Run: headless pygame with SDL's dummy video driver; simulated clock (each Clock.tick advances the game by its frame time, no real sleeping); random seed 0; keys injected as events and as key.get_pressed() state; mouse plan: one left click at the window centre at the start of phase 2, then a move to the lower-right quarter at the start of phase 3.
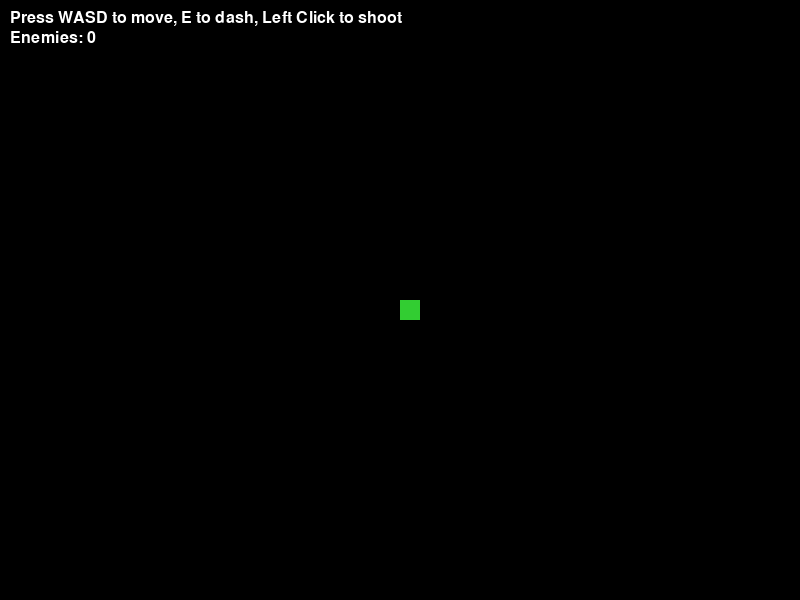
Frame 1 of 4 · flips 1–60 · no input
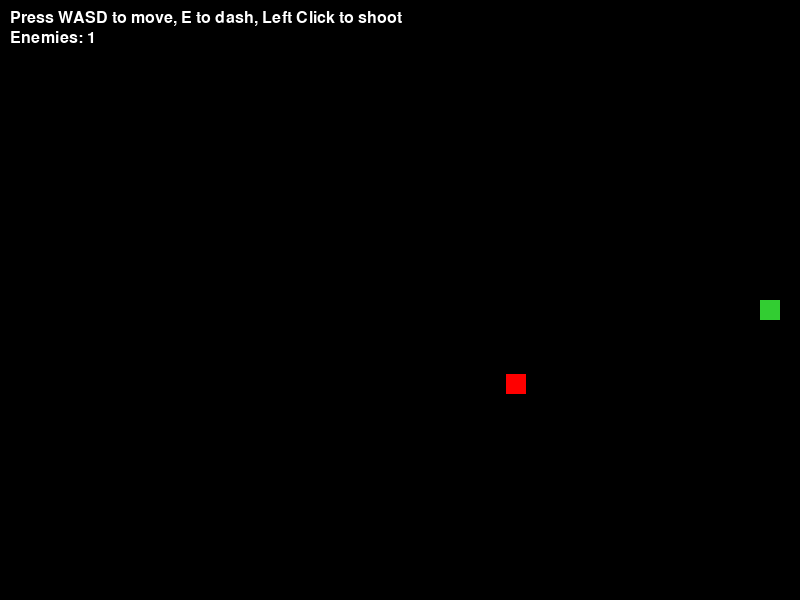
Frame 2 of 4 · flips 61–180 · clicked the window centre · tapped SPACE, RETURN · held RIGHT (→), D
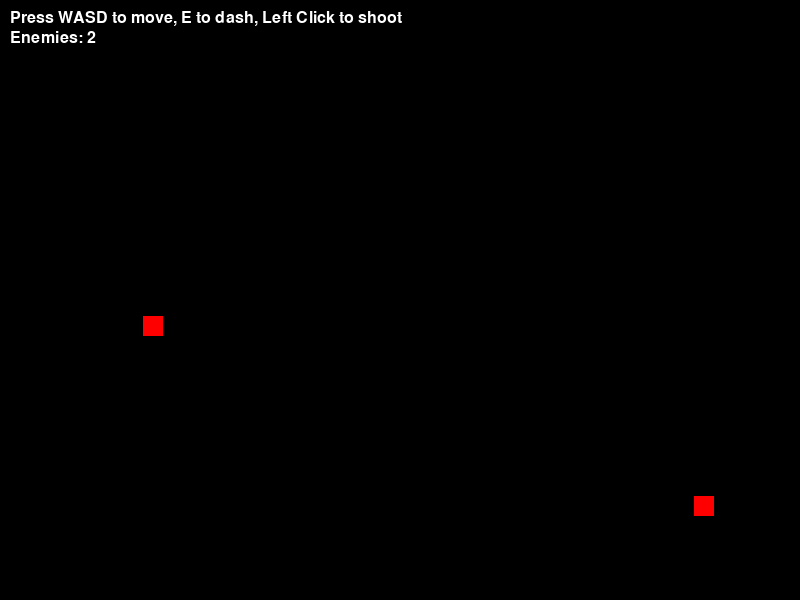
Frame 3 of 4 · flips 181–300 · moved the mouse to the lower-right quarter · held DOWN (↓), S
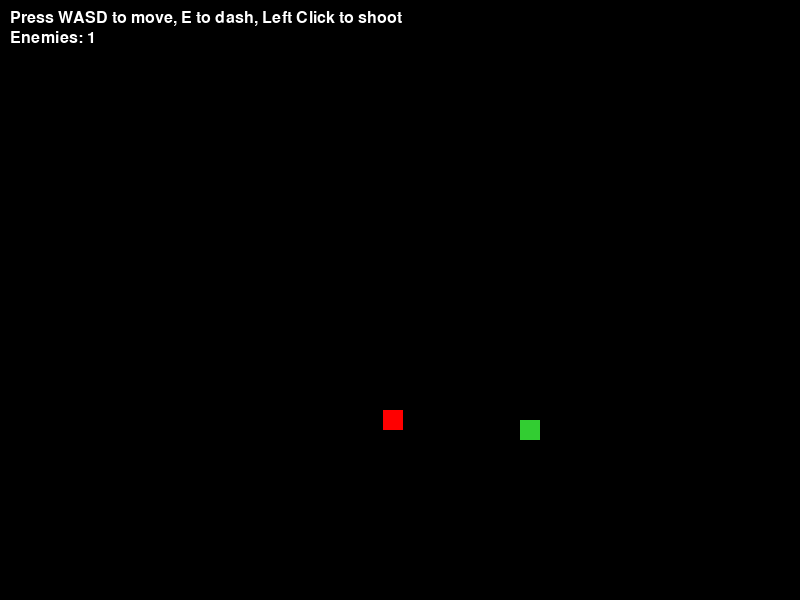
Frame 4 of 4 · flips 301–420 · held LEFT (←), A, UP (↑), W

The pygame program that drew these frames:

import pygame
import random
import math

# Initialize Pygame
pygame.init()

# Screen settings
WIDTH, HEIGHT = 800, 600
screen = pygame.display.set_mode((WIDTH, HEIGHT))
pygame.display.set_caption("Top-Down Combat Game")

# Colors
WHITE = (255, 255, 255)
PLAYER_COLOR = (50, 205, 50)  # Green
ENEMY_COLOR = (255, 0, 0)     # Red
BULLET_COLOR = (255, 255, 0)  # Yellow

# Player settings
PLAYER_SIZE = 20
PLAYER_SPEED = 3

# Dash settings
DASH_COOLDOWN = 1000  # milliseconds
DASH_DISTANCE = 100

# Shooting settings
SHOOT_COOLDOWN = 500  # milliseconds
BULLET_SPEED = 7

# Enemy settings
ENEMY_SIZE = 20
ENEMY_SPEED = 2
ENEMY_SPAWN_TIME = 2000  # milliseconds

# Setup clock
clock = pygame.time.Clock()

# Font for text
font = pygame.font.SysFont(None, 24)

# Helper functions
def draw_text(text, x, y):
    img = font.render(text, True, WHITE)
    screen.blit(img, (x, y))

# Player class
class Player:
    def __init__(self):
        self.rect = pygame.Rect(WIDTH//2, HEIGHT//2, PLAYER_SIZE, PLAYER_SIZE)
        self.speed = PLAYER_SPEED
        self.last_dash_time = 0
        self.last_shot_time = 0
        self.dash_cooldown = DASH_COOLDOWN
        self.shoot_cooldown = SHOOT_COOLDOWN
        self.dashing = False
        self.dash_direction = pygame.Vector2(0,0)
        self.upgrades = {
            'fire_rate': 1,  # multiplier
            'damage': 1,
            'multi_shot': False,  # for future upgrades
        }

    def move(self, keys_pressed):
        dir_x, dir_y = 0, 0
        if keys_pressed[pygame.K_w]:
            dir_y = -1
        if keys_pressed[pygame.K_s]:
            dir_y = 1
        if keys_pressed[pygame.K_a]:
            dir_x = -1
        if keys_pressed[pygame.K_d]:
            dir_x = 1
        dir_vector = pygame.Vector2(dir_x, dir_y)
        if dir_vector.length() != 0:
            dir_vector = dir_vector.normalize()
            self.rect.x += dir_vector.x * self.speed
            self.rect.y += dir_vector.y * self.speed

    def dash(self, keys_pressed):
        now = pygame.time.get_ticks()
        if now - self.last_dash_time >= self.dash_cooldown:
            dir_x, dir_y = 0,0
            if keys_pressed[pygame.K_w]:
                dir_y = -1
            if keys_pressed[pygame.K_s]:
                dir_y = 1
            if keys_pressed[pygame.K_a]:
                dir_x = -1
            if keys_pressed[pygame.K_d]:
                dir_x = 1
            direction = pygame.Vector2(dir_x, dir_y)
            if direction.length() != 0:
                direction = direction.normalize()
                self.rect.x += direction.x * DASH_DISTANCE
                self.rect.y += direction.y * DASH_DISTANCE
                self.last_dash_time = now

    def shoot(self, mouse_pos, bullets):
        now = pygame.time.get_ticks()
        if now - self.last_shot_time >= self.shoot_cooldown:
            # Calculate direction
            direction = pygame.Vector2(mouse_pos) - pygame.Vector2(self.rect.center)
            if direction.length() != 0:
                direction = direction.normalize()
                bullets.append(Bullet(self.rect.centerx, self.rect.centery, direction))
                self.last_shot_time = now

    def draw(self):
        pygame.draw.rect(screen, PLAYER_COLOR, self.rect)

# Bullet class
class Bullet:
    def __init__(self, x, y, direction):
        self.rect = pygame.Rect(x, y, 5, 5)
        self.direction = direction
        self.speed = BULLET_SPEED

    def update(self):
        self.rect.x += self.direction.x * self.speed
        self.rect.y += self.direction.y * self.speed

    def draw(self):
        pygame.draw.rect(screen, BULLET_COLOR, self.rect)

# Enemy class
class Enemy:
    def __init__(self):
        self.rect = pygame.Rect(
            random.randint(0, WIDTH - ENEMY_SIZE),
            random.randint(0, HEIGHT - ENEMY_SIZE),
            ENEMY_SIZE,
            ENEMY_SIZE
        )
        self.speed = ENEMY_SPEED

    def update(self, player_pos):
        direction = pygame.Vector2(player_pos) - pygame.Vector2(self.rect.center)
        if direction.length() != 0:
            direction = direction.normalize()
            self.rect.x += direction.x * self.speed
            self.rect.y += direction.y * self.speed

    def draw(self):
        pygame.draw.rect(screen, ENEMY_COLOR, self.rect)

# Main game function
def main():
    player = Player()
    bullets = []
    enemies = []

    last_enemy_spawn = pygame.time.get_ticks()

    running = True
    while running:
        clock.tick(60)
        screen.fill((0,0,0))
        now = pygame.time.get_ticks()

        # Spawn enemies
        if now - last_enemy_spawn >= ENEMY_SPAWN_TIME:
            enemies.append(Enemy())
            last_enemy_spawn = now

        # Event handling
        for event in pygame.event.get():
            if event.type == pygame.QUIT:
                running=False

        keys_pressed = pygame.key.get_pressed()

        # Movement
        player.move(keys_pressed)

        # Dash
        if keys_pressed[pygame.K_e]:
            player.dash(keys_pressed)

        # Shooting
        mouse_pos = pygame.mouse.get_pos()
        mouse_pressed = pygame.mouse.get_pressed()
        if mouse_pressed[0]:
            player.shoot(mouse_pos, bullets)

        # Update bullets
        for bullet in bullets[:]:
            bullet.update()
            # Remove if off-screen
            if (bullet.rect.x < 0 or bullet.rect.x > WIDTH or
                bullet.rect.y < 0 or bullet.rect.y > HEIGHT):
                bullets.remove(bullet)

        # Update enemies
        for enemy in enemies[:]:
            enemy.update(player.rect.center)

        # Check for collisions
        for enemy in enemies[:]:
            if enemy.rect.colliderect(player.rect):
                # For now, just remove enemy on collision
                enemies.remove(enemy)
                # Could implement health, game over, etc.

            for bullet in bullets[:]:
                if enemy.rect.colliderect(bullet.rect):
                    enemies.remove(enemy)
                    if bullet in bullets:
                        bullets.remove(bullet)
                    # Can add upgrade logic here
                    break

        # Draw everything
        player.draw()
        for bullet in bullets:
            bullet.draw()
        for enemy in enemies:
            enemy.draw()

        # Draw UI
        draw_text("Press WASD to move, E to dash, Left Click to shoot", 10, 10)
        draw_text("Enemies: {}".format(len(enemies)), 10, 30)

        pygame.display.flip()

    pygame.quit()

if __name__ == "__main__":
    main()
